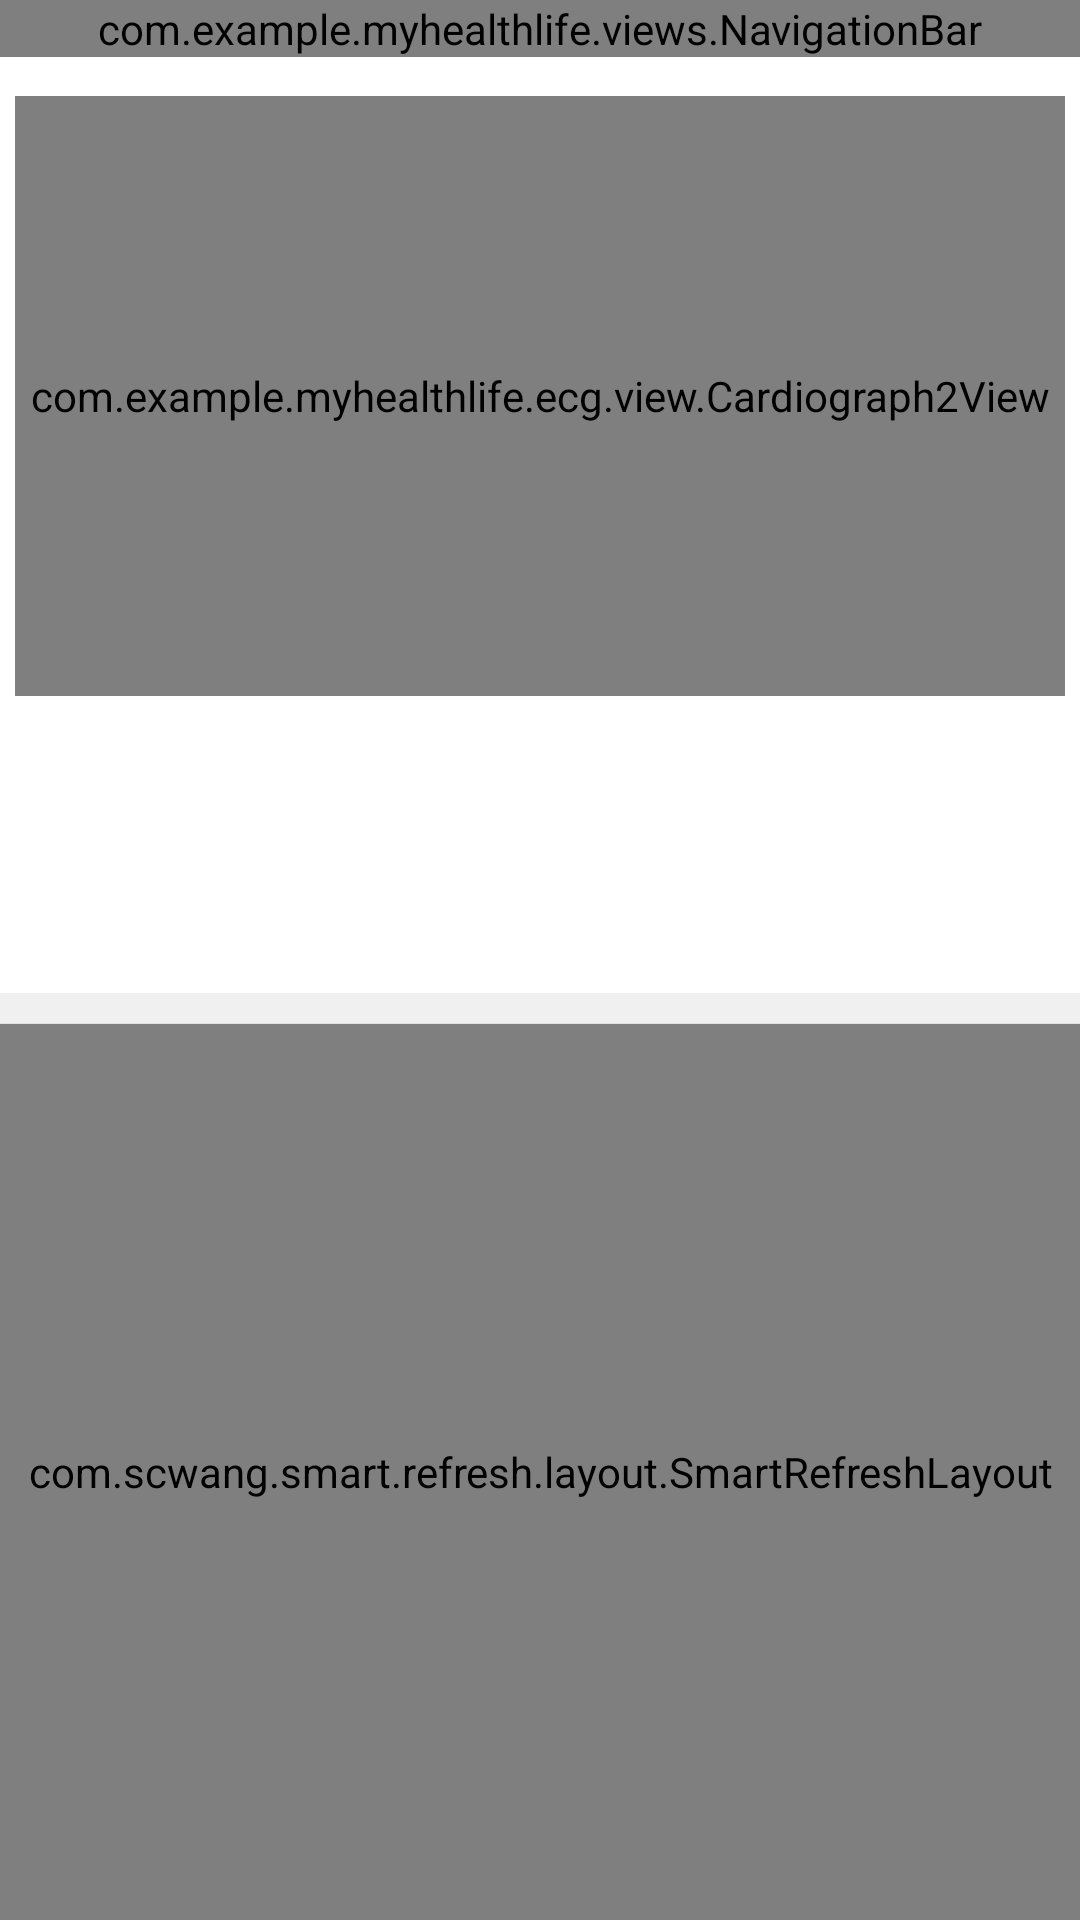

Here is an Android app screen rendered from its layout file. Give the layout XML and the strings, colors and styles it references.
<!-- AndroidManifest.xml: application theme Theme.MyHealthLife -->
<!-- res/layout/activity_ecg.xml -->
<?xml version="1.0" encoding="utf-8"?>
<LinearLayout xmlns:android="http://schemas.android.com/apk/res/android"
    android:layout_width="match_parent"
    android:layout_height="match_parent"
    android:background="#F0F0F0"
    android:orientation="vertical">

    <com.example.myhealthlife.views.NavigationBar
        android:id="@+id/navigationbar"
        android:layout_width="match_parent"
        android:layout_height="wrap_content" />

    <LinearLayout
        android:layout_width="match_parent"
        android:layout_height="wrap_content"
        android:background="#ffffff"
        android:orientation="vertical">

        
        <FrameLayout
            android:layout_width="match_parent"
            android:layout_height="210dp"
            android:layout_marginTop="8dp"
            android:layout_marginBottom="8dp">

            <com.example.myhealthlife.ecg.view.Cardiograph2View
                android:id="@+id/cardiograph2View"
                android:layout_width="match_parent"
                android:layout_height="match_parent"
                android:layout_margin="5dp"
                android:background="@color/white_color" />
        </FrameLayout>

        
        <TextView
            android:id="@+id/tv_start_button"
            android:layout_width="250dp"
            android:layout_height="56dp"
            android:layout_gravity="center_horizontal"
            android:layout_margin="15dp"
            android:background="@drawable/button_green_bg"
            android:gravity="center"
            android:padding="5dp"
            android:text="@string/ecg_measure_start"
            android:textColor="@color/include_bottom_tv_start_button_color"
            android:textSize="16dp" />
    </LinearLayout>

    <LinearLayout
        android:layout_width="match_parent"
        android:layout_height="match_parent"
        android:background="#ffffff"
        android:layout_marginTop="10dp"
        android:orientation="vertical">

        
        <TextView
            android:visibility="gone"
            android:id="@+id/tv_fourthly"
            android:layout_width="match_parent"
            android:layout_height="wrap_content"
            android:drawableStart="@mipmap/list_ic_his"
            android:drawablePadding="15dp"
            android:gravity="center_vertical"
            android:paddingStart="15dp"
            android:paddingTop="5dp"
            android:paddingBottom="5dp"
            android:text="HISTORIAL"
            android:textColor="@color/include_bottom_tv_title_color"
            android:textSize="18dp" />

        <View
            android:layout_width="fill_parent"
            android:layout_height="1px"
            android:background="@color/lightgray" />

        <com.scwang.smart.refresh.layout.SmartRefreshLayout
            android:id="@+id/refreshLayout"
            android:layout_width="match_parent"
            android:layout_height="match_parent">

            <ListView
                android:id="@+id/ls_view"
                android:layout_width="match_parent"
                android:layout_height="match_parent"
                android:divider="@android:color/transparent"
                android:dividerHeight="0dp"/>

        </com.scwang.smart.refresh.layout.SmartRefreshLayout>
    </LinearLayout>
</LinearLayout>
<!-- resources referenced by this layout -->
<resources>
  <color name="include_bottom_tv_start_button_color">#FFFFFF</color>
  <color name="include_bottom_tv_title_color">#000F0C</color>
  <color name="lightgray">#E0E0E0</color>
  <color name="white_color">#ffffff</color>
  <string name="ecg_measure_start">Iniciar</string>
  <style name="Theme.MyHealthLife" parent="Theme.MaterialComponents.Light.NoActionBar">
          <item name="android:statusBarColor">@color/white</item>
          <item name="android:windowLightStatusBar">true</item>
          <item name="android:windowTranslucentNavigation">false</item>
          <item name="android:windowFullscreen">false</item>
      </style>
  <color name="white">#FFFFFFFF</color>
</resources>
